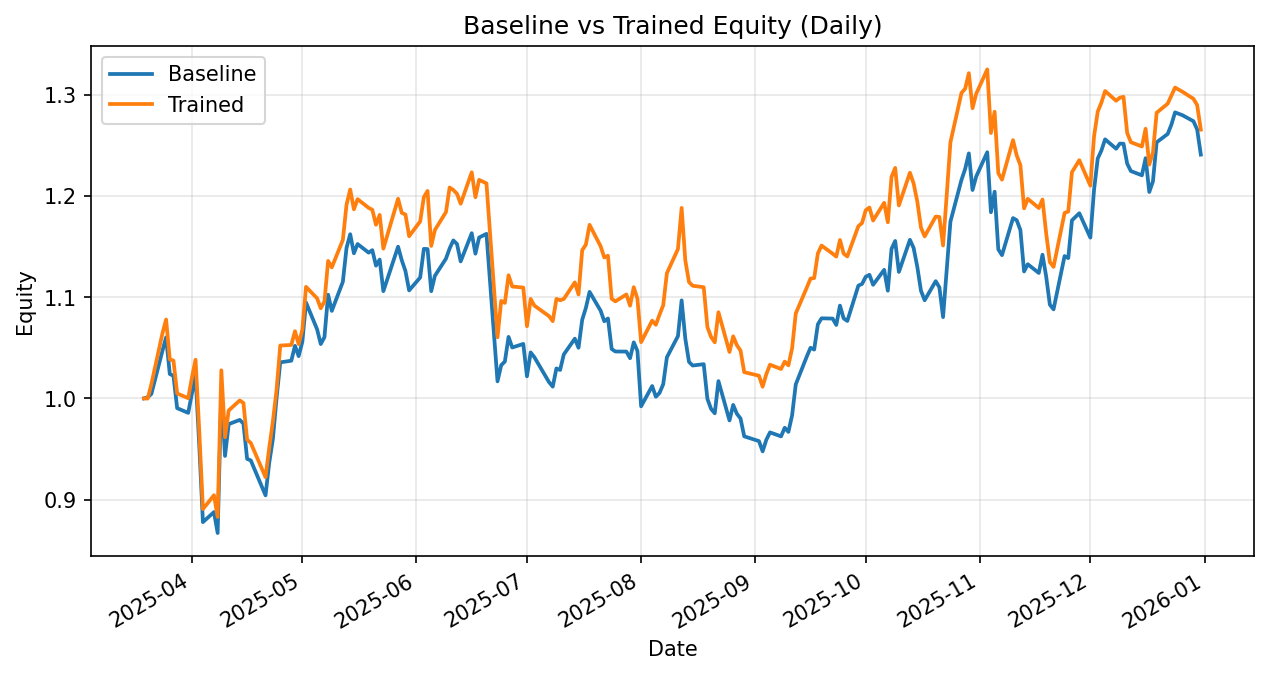

The table this chart was drawn from, first rows:
date, daily_return_x, equity_baseline, daily_return_y, equity_trained
2025-03-19, 0.0, 1.0, 0.0, 1.0
2025-03-20, 0.001103, 1.001, -0.0001818, 0.9998
2025-03-21, 0.003295, 1.004, 0.01415, 1.014
2025-03-24, 0.04235, 1.047, 0.0496, 1.064
2025-03-25, 0.0128, 1.06, 0.01289, 1.078
2025-03-26, -0.03417, 1.024, -0.03657, 1.039
2025-03-27, -0.001768, 1.022, -0.001187, 1.037
2025-03-28, -0.03125, 0.9904, -0.03125, 1.005
2025-03-31, -0.004693, 0.9857, -0.0047, 1
2025-04-01, 0.01919, 1.005, 0.02026, 1.02
2025-04-02, 0.0174, 1.022, 0.0174, 1.038
2025-04-03, -0.0666, 0.954, -0.06764, 0.968
2025-04-04, -0.07996, 0.8777, -0.07996, 0.8906
2025-04-07, 0.0113, 0.8877, 0.01542, 0.9043
2025-04-08, -0.02333, 0.867, -0.02373, 0.8828
2025-04-09, 0.161, 1.007, 0.1641, 1.028
2025-04-10, -0.06299, 0.9431, -0.06438, 0.9616
2025-04-11, 0.03333, 0.9746, 0.02754, 0.9881
2025-04-14, 0.004287, 0.9788, 0.01005, 0.998
2025-04-15, -0.003694, 0.9751, -0.002561, 0.9954
2025-04-16, -0.03581, 0.9402, -0.03632, 0.9593
2025-04-17, -0.001611, 0.9387, -0.00351, 0.9559
2025-04-21, -0.03679, 0.9042, -0.03538, 0.9221
2025-04-22, 0.03535, 0.9361, 0.03137, 0.951
2025-04-23, 0.0255, 0.96, 0.02756, 0.9772
2025-04-24, 0.04194, 1, 0.03219, 1.009
2025-04-25, 0.03535, 1.036, 0.04316, 1.052
2025-04-28, 0.001564, 1.037, 0.0005924, 1.053
2025-04-29, 0.0142, 1.052, 0.0129, 1.066
2025-04-30, -0.009687, 1.042, -0.01199, 1.054
2025-05-01, 0.01361, 1.056, 0.01341, 1.068
2025-05-02, 0.03675, 1.095, 0.03977, 1.11
2025-05-05, -0.02414, 1.068, -0.01018, 1.099
2025-05-06, -0.01368, 1.054, -0.008953, 1.089
2025-05-07, 0.006478, 1.061, 0.006159, 1.096
2025-05-08, 0.03954, 1.102, 0.03653, 1.136
2025-05-09, -0.01451, 1.086, -0.005546, 1.13
2025-05-12, 0.02649, 1.115, 0.02398, 1.157
2025-05-13, 0.03005, 1.149, 0.03013, 1.191
2025-05-14, 0.01176, 1.162, 0.01258, 1.206
2025-05-15, -0.01621, 1.143, -0.01621, 1.187
2025-05-16, 0.007995, 1.153, 0.008463, 1.197
2025-05-19, -0.0074, 1.144, -0.00721, 1.188
2025-05-20, 0.002159, 1.147, -0.001596, 1.186
2025-05-21, -0.01336, 1.131, -0.01247, 1.172
2025-05-22, 0.005303, 1.137, 0.008311, 1.181
2025-05-23, -0.02744, 1.106, -0.02824, 1.148
2025-05-27, 0.03973, 1.15, 0.04297, 1.197
2025-05-28, -0.01164, 1.137, -0.01164, 1.183
2025-05-29, -0.009429, 1.126, -0.001391, 1.182
2025-05-30, -0.01695, 1.107, -0.01815, 1.16
2025-06-02, 0.0115, 1.119, 0.01261, 1.175
2025-06-03, 0.02529, 1.148, 0.02048, 1.199
2025-06-04, -0.0001713, 1.148, 0.005039, 1.205
2025-06-05, -0.03629, 1.106, -0.04511, 1.151
2025-06-06, 0.01375, 1.121, 0.01375, 1.166
2025-06-09, 0.01511, 1.138, 0.01511, 1.184
2025-06-10, 0.008923, 1.148, 0.02055, 1.208
2025-06-11, 0.006867, 1.156, -0.002048, 1.206
2025-06-12, -0.003054, 1.153, -0.003149, 1.202
... 139 more rows
